Dataset: aurora_train (GitHub, 123675/data). Classes: drapery aurora, hotspot aurora, multiple arcs aurora, radial aurora, single arc aurora.

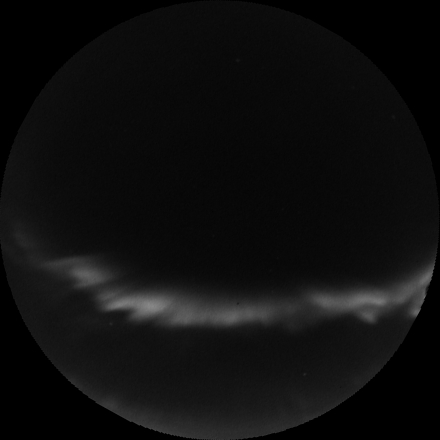
Label: single arc aurora

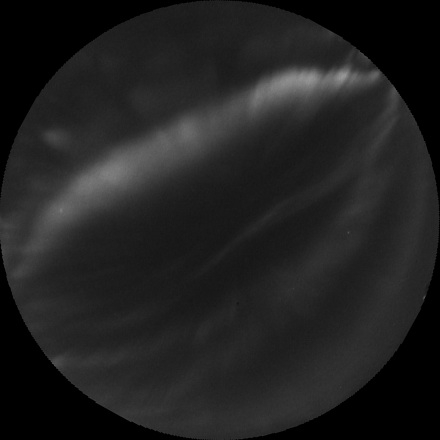
Label: drapery aurora

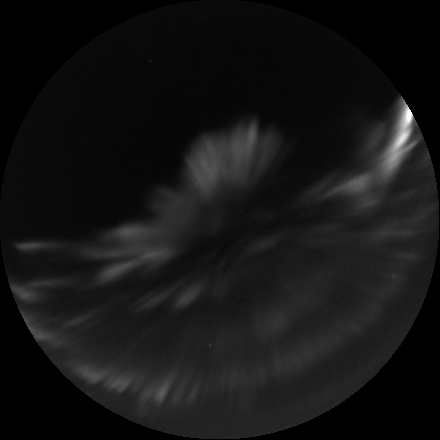
Label: radial aurora

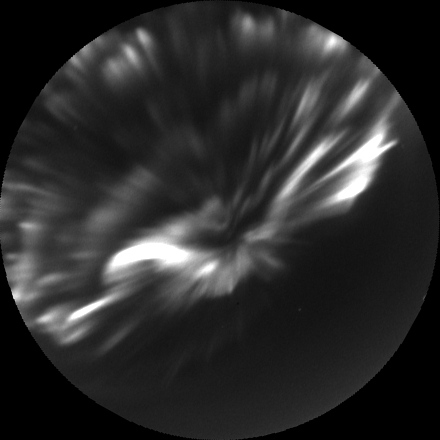
Label: hotspot aurora

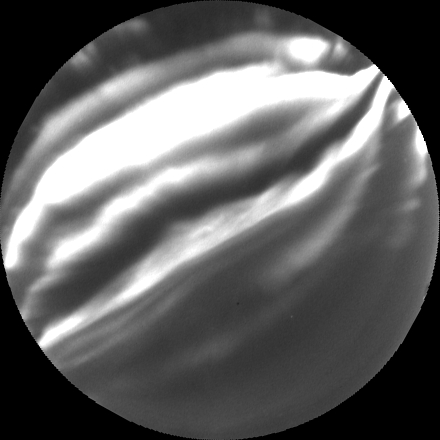
Label: multiple arcs aurora

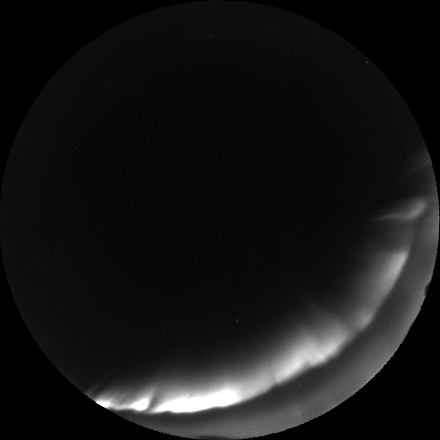
Label: single arc aurora
